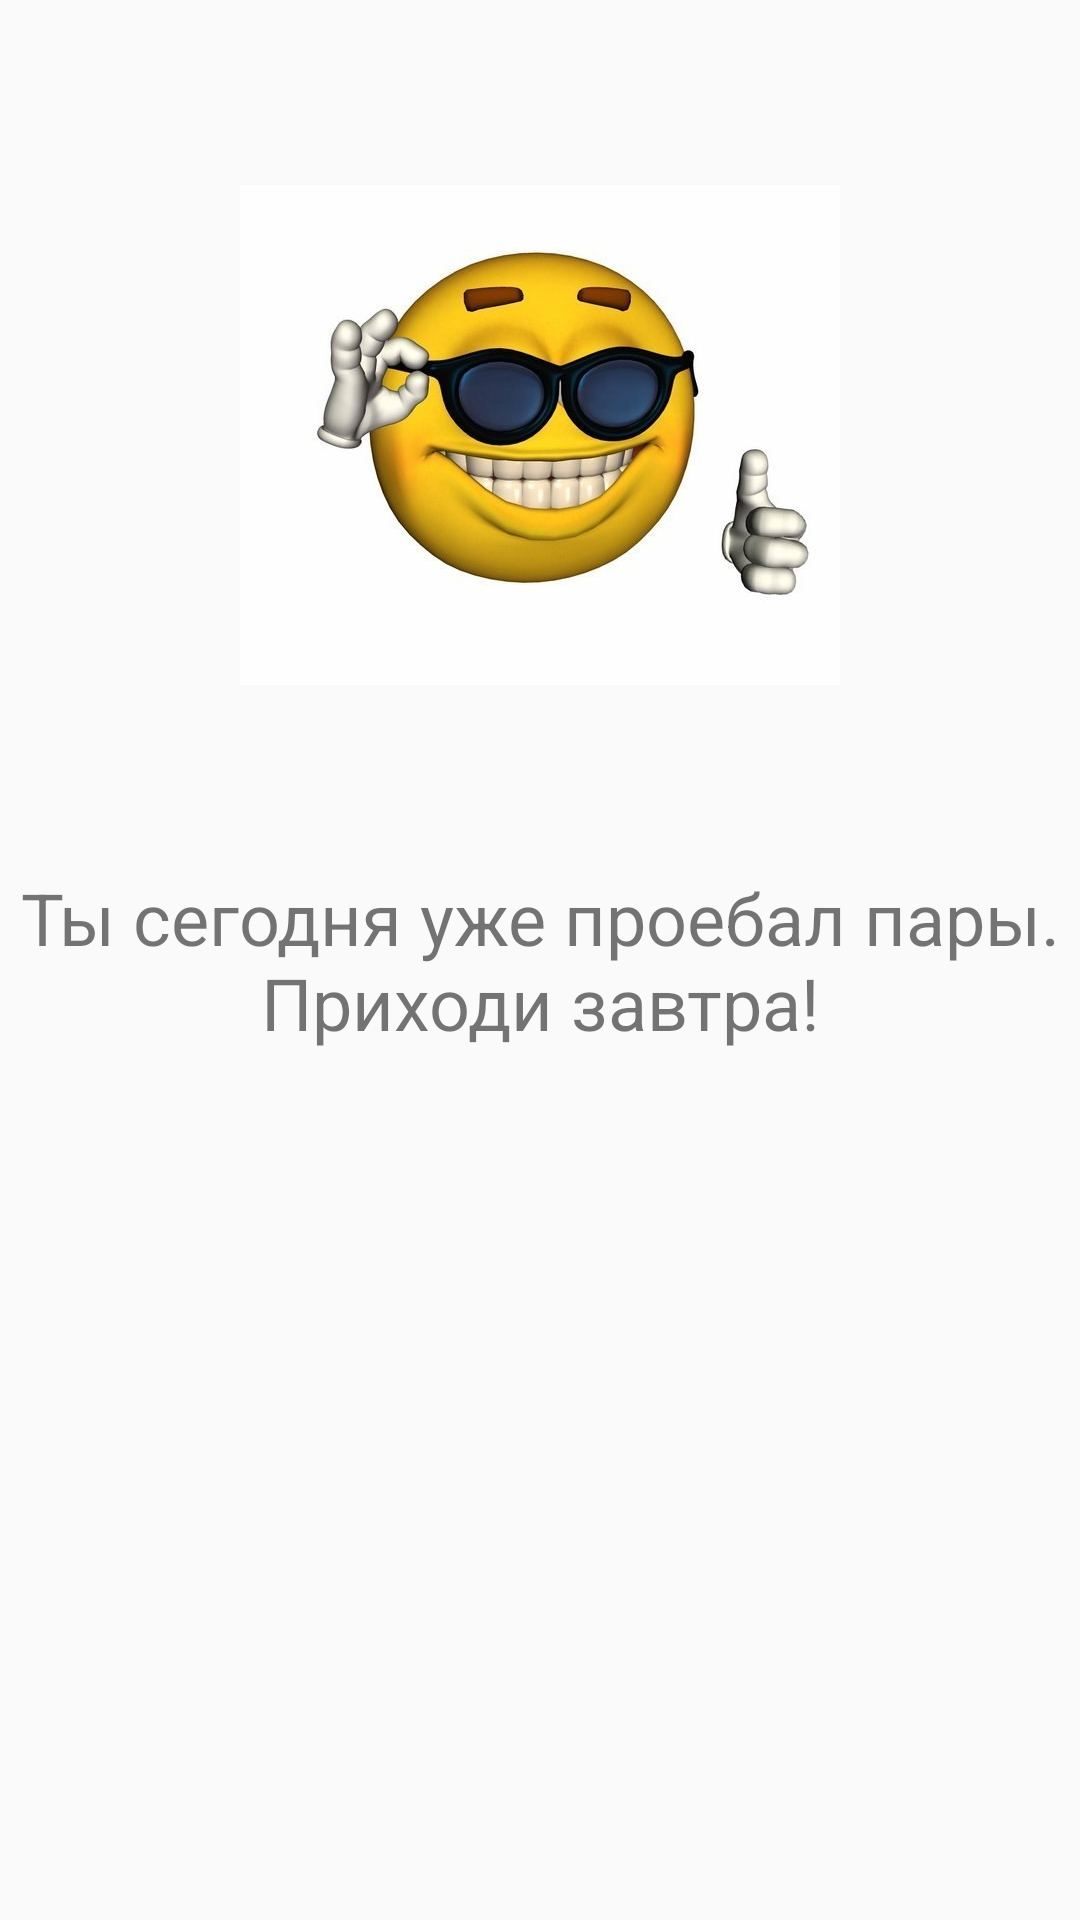

Reconstruct the res/layout file that produces this screen, plus the resources it refers to.
<!-- AndroidManifest.xml: application theme AppTheme -->
<!-- res/layout/fragment_already_miss.xml -->
<?xml version="1.0" encoding="utf-8"?>
<androidx.constraintlayout.widget.ConstraintLayout xmlns:android="http://schemas.android.com/apk/res/android"
    xmlns:app="http://schemas.android.com/apk/res-auto"
    xmlns:tools="http://schemas.android.com/tools"
    android:orientation="vertical" android:layout_width="match_parent"
    android:layout_height="match_parent">

    <TextView
        android:id="@+id/textView"
        android:layout_width="wrap_content"
        android:layout_height="wrap_content"
        android:text="Ты сегодня уже проебал пары. Приходи завтра!"
        android:textAlignment="center"
        android:textSize="24sp"
        app:layout_constraintBottom_toBottomOf="parent"
        app:layout_constraintEnd_toEndOf="parent"
        app:layout_constraintStart_toStartOf="parent"
        app:layout_constraintTop_toTopOf="parent" />

    <ImageView
        android:id="@+id/imageView"
        android:layout_width="200dp"
        android:layout_height="200dp"
        android:layout_marginStart="8dp"
        android:layout_marginTop="8dp"
        android:layout_marginEnd="8dp"
        android:layout_marginBottom="8dp"
        app:layout_constraintBottom_toTopOf="@+id/textView"
        app:layout_constraintEnd_toEndOf="parent"
        app:layout_constraintStart_toStartOf="parent"
        app:layout_constraintTop_toTopOf="parent"
        app:srcCompat="@drawable/already" />
</androidx.constraintlayout.widget.ConstraintLayout>
<!-- resources referenced by this layout -->
<resources>
  <!-- drawable already: jpg bitmap (drawable, 28633 bytes) -->
  <style name="AppTheme" parent="Theme.AppCompat.DayNight.NoActionBar">
          
          <item name="colorPrimary">@color/colorPrimary</item>
          <item name="colorPrimaryDark">@color/colorPrimaryDark</item>
          <item name="colorAccent">@color/colorAccent</item>
      </style>
  <color name="colorPrimary">#2196F3</color>
  <color name="colorPrimaryDark">#1976D2</color>
  <color name="colorAccent">#FFEB3B</color>
</resources>
